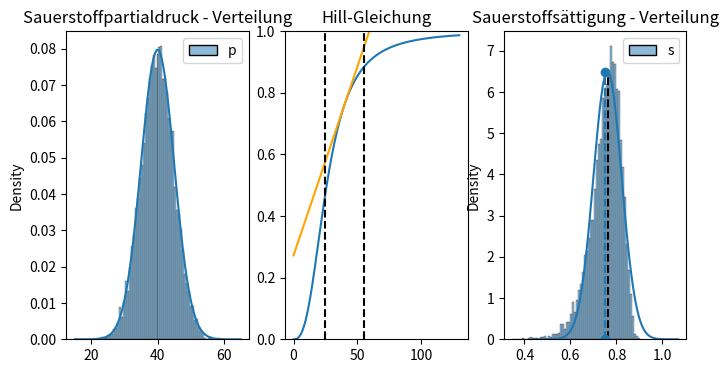

This chart was generated by the following Python code:
import numpy as np
from matplotlib import pyplot as plt
import seaborn as sns
import pandas as pd

mu, std = 40.0, 5.0  # Mean and standard deviation of oxygen partial pressure (p)


def map_samples(samples):
    """
    **TODO**: Transform samples of a normally distributed oxygen partial pressure (p)
    using the Hill equation to approximate blood oxygen saturation.

    .. math::
        S(p) = \\frac{p^n}{p^n + K^n}

    Note: You need to estimate the mean and variance of the samples by using
    `np.mean <https://numpy.org/doc/2.2/reference/generated/numpy.mean.html>`_ and
    `np.var <https://numpy.org/devdocs/reference/generated/numpy.var.html>`_.

    Additionally compute an analytical approximation of the mean and variance
    of the transformed values via first-order Taylor expansion.

    :param samples:
        A 1D array of sampled oxygen partial pressures (in mmHg), assumed to be
        normally distributed with unknown mean and variance.

    Returns:
    --------
    :return: 3-Tuple of mapped_samples, the estimated mean and the estimated variance of the saturation (via Taylor expansion)
    """
    N, K = 2.7, 26

    # TODO: Apply the Hill function to each sample to get saturation values
    mapped_samples = np.power(samples, N) / (np.power(samples, N) + np.power(K, N))

    # TODO: Use np.mean and np.var to compute mean and variance of the original input samples
    mu = np.mean(samples)
    V = np.var(samples)

    # TODO: Compute the derivative (Jacobian) of the Hill function at the mean
    J = (
        N
        * np.power(K, N)
        * np.power(mu, N - 1)
        / ((np.power(mu, N) + np.power(K, N)) ** 2)
    )

    # TODO: Compute the transformed mean using the Hill function
    mapped_mu = np.power(mu, N) / (np.power(mu, N) + np.power(K, N))

    # TODO: Approximate the transformed variance via linear error propagation
    mapped_var = J * V * J

    # TODO: Return the mapped samples, the mapped mean and the mapped variance
    return mapped_samples, mapped_mu, mapped_var


# ---------------------------------------------------
# There is no need to change anything below this line
# ---------------------------------------------------

# Main Program
if __name__ == "__main__":
    N, K = 2.7, 26

    # Create three plots
    fig, axs = plt.subplots(ncols=3, figsize=(8, 4))

    # Draw random samples for the partial pressure
    p = np.random.normal(mu, std, 10000)

    # Plot histogram and density curve
    df = pd.DataFrame(p, columns=["p"])
    sns.histplot(df, bins=64, ax=axs[0], stat="density")
    x = np.linspace(mu - 5.0 * std, mu + 5.0 * std, 100)
    y = np.exp(-((x - mu) ** 2) / (2 * std**2)) / (std * np.sqrt(2.0 * np.pi))
    axs[0].plot(x, y, color="#1f77b4")
    axs[0].set_title("Sauerstoffpartialdruck - Verteilung")

    # Draw the mapping function itself
    x = np.linspace(0.0, 5.0 * K, 250)
    y, _, _ = map_samples(x)
    axs[1].plot(x, y, color="#1f77b4")
    axs[1].set_ylim(0.0, 1.0)
    axs[1].set_title("Hill-Gleichung")

    # Draw tangent and range which is used from the samples
    y0 = np.power(mu, N) / (np.power(mu, N) + np.power(K, N))
    grad = (
        N
        * np.power(K, N)
        * np.power(mu, N - 1)
        / ((np.power(mu, N) + np.power(K, N)) ** 2)
    )
    y = (x - mu) * grad + y0
    axs[1].plot(x, y, color="orange")
    axs[1].plot(np.array([mu - 3 * std, mu - 3 * std]), np.array([0.0, 1.0]), "k--")
    axs[1].plot(np.array([mu + 3 * std, mu + 3 * std]), np.array([0.0, 1.0]), "k--")

    # Map the samples and retrieve estimated mean and variance
    s, mu, var = map_samples(p)

    # Plot histogram of mapped samples and estimated density
    df = pd.DataFrame(s, columns=["s"])
    sns.histplot(df, bins=64, ax=axs[2], stat="density")
    x = np.linspace(mu - 5.0 * np.sqrt(var), mu + 5.0 * np.sqrt(var), 100)
    y = np.exp(-((x - mu) ** 2) / (2 * var)) / (np.sqrt(2.0 * np.pi * var))
    axs[2].plot(x, y, color="#1f77b4")
    axs[2].set_title("Sauerstoffsättigung - Verteilung")

    axs[2].plot(np.array([mu, mu]), np.array([0.0, np.max(y)]), "k--")

    mu = np.mean(s)
    axs[2].plot(np.array([mu, mu]), np.array([0.0, np.max(y)]), "o--")

    plt.show()
